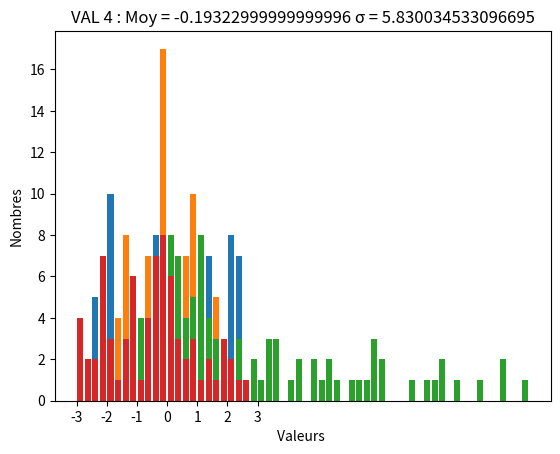

Write the Python code that produced this figure.


#!/usr/bin/env python3
# -*- coding: utf-8 -*-
"""
Created on Thu Feb  9 10:40:55 2023

[redacted]
"""

# -*- coding: utf-8 -*-

# TP semaine-2  (2022-2023 ) sattistique descriptive  R2.08

import numpy as np  
import matplotlib.pyplot as plt
import numpy.random as alea

plt.close('all')

#---------------------------------------------------------------

def moyenne(data):   
    n = len(data)
    moy=(np.sum(data))/n
    return moy

def variance(data):  
    tapP = []
    for x in data:
        tapP.append(x*x)

    var = moyenne(tapP)-(moyenne(data))**2
    return var

def covariance(dataX,dataY):  
    # n=len(dataX)
    cov = (moyenne(dataX*dataY))-(moyenne(dataX)*moyenne(dataY))
    return cov


def ecartType(data):
    ecart_type = np.std(data)
    return ecart_type





# -----------------------------------------------------------------------------------------------------------------
# -----------------------------------------------------------------------------moy, écart-typ------------------------------------

# Ensemble de données-----------------------------------------------------------------------------------------------------------------
valeurs1 = [-2.127, -0.274, -0.938, -0.972, 1.394, -1.787, 0.451, -0.027, -2.358, 0.825, 2.042, -1.618, 0.338, 1.333, 1.421, -1.796, 2.193, -0.282, 0.336, 2.357, 1.384, -0.318, -0.93, 0.75, 2.06, -1.918, -0.043, -2.044, -0.257, -2.095, -1.849, 1.659, -1.196, -1.134, -0.75, 0.123, -2.384, 2.236, 1.121, 0.584, 1.11, -0.312, 1.641, 2.382, -1.344, -1.83, -1.276, 2.079, -1.534, -1.017, 0.356, -1.877, -1.657, -0.621, 1.675, 2.393, 1.166, -1.876, 0.484, -1.464, -2.419, 0.601, 0.578, 2.015, 1.748, -1.764, 1.496, -2.068, -0.468, 2.427, -0.999, -0.65, 0.338, 0.749, 0.117, 2.379, -0.189, -0.259, -1.391, 0.642, -1.822, -0.317, -2.015, 2.342, -0.68, -2.462, -1.045, -2.318, 2.396, -2.203, 1.366, 2.132, -1.082, -1.474, -1.85, 1.475, 0.156, -0.695, 0.674, 2.184]
valeurs2 = [-1.309, -0.609, 1.165, 1.05, 2.421, -0.497, 0.278, 0.463, 0.565, 0.43, -0.189, 0.638, -1.986, 1.836, -0.123, 0.954, 1.554, -1.436, -0.245, -0.234, -0.104, -1.6, -0.481, 0.789, -0.565, -1.259, 0.428, -0.11, 0.357, 0.192, 0.566, 0.821, -1.336, -0.246, -0.635, -0.021, 0.175, 0.817, 0.627, -0.034, 1.681, 1.665, -1.149, 0.62, -1.308, -2.435, 0.739, 0.523, -0.849, 1.467, 1.848, -0.397, -1.225, -0.246, -1.066, 1.498, 0.753, 0.205, -0.358, -1.422, 0.83, -1.073, 0.431, 0.151, 1.486, 1.466, 0.016, 0.978, -0.225, 1.529, -0.359, -0.675, 0.998, 0.178, -1.749, -1.87, -0.389, -1.524, -0.556, -1.293, 1.539, -1.483, -0.222, -0.038, 0.933, -0.917, -2.551, 0.16, -2.057, 0.182, -0.551, -0.133, -0.165, -0.104, -1.698, -0.59, -1.882, 0.856, -0.076, -0.409]
valeurs3 = [8.649, 1.9, 3.254, 2.45, -0.902, 4.961, 0.09, 0.63, 11.236, 1.2, -1.551, 6.139, -0.938, -0.574, 1.1, 6.955, 0.664, 0.934, 0.393, 0.37, -1.102, 3.656, 2.378, -0.261, -0.856, 6.877, 1.13, 6.428, 0.067, 9.157, 7.213, -0.384, 4.301, 3.32, 3.697, 0.682, 11.909, 0.453, 0.335, -0.29, 0.108, 0.785, 0.939, -1.085, 3.586, 5.27, 3.11, 1.697, 5.068, 2.778, 1.019, 8.008, 5.3, 1.464, -0.106, 0.45, 0.144, 5.703, 1.164, 4.026, 11.161, 0.161, -0.424, -1.167, -0.877, 6.885, 0.629, 8.758, 1.247, -0.105, 3.362, 2.172, 1.52, -0.378, 1.161, 1.292, 0.461, 0.865, 2.912, 0.197, 4.871, 1.368, 7.249, 0.938, 1.719, 10.49, 2.725, 9.139, 0.493, 9.582, 1.266, -0.592, 2.265, 4.385, 6.742, 0.224, -0.609, 1.049, -0.656, 0.243]
valeurs4 = [-2.091, -3.598, 1.839, 1.923, 4.103, -2.163, -2.969, 0.751, -0.173, -1.366, -0.216, 2.128, -4.707, 3.807, 0.347, 0.02, 0.983, -4.6, -0.393, 1.586, -1.37, -2.15, 0.415, 3.594, -4.012, -1.775, -0.488, -3.718, -3.237, -0.319, -1.158, -0.058, -2.688, -1.413, -1.149, -0.073, -2.179, -0.006, 0.155, -1.212, 4.678, 1.947, -2.904, 0.957, -3.819, -5.262, -0.044, -1.209, -2.178, 2.664, 0.12, -2.351, -3.666, 0.03, 0.176, 2.17, 2.399, -2.035, -3.294, -5.111, -1.144, -2.946, 14.862, -2.058, 1.097, 0.1, -3.236, 1.412, -2.475, 1.326, -1.782, -0.439, 0.658, -1.01, -6.347, -4.809, -1.678, -3.468, -3.242, -3.91, 0.348, -0.495, -0.741, -0.115, -0.959, -0.657, -6.829, 0.651, -2.859, -0.119, -0.603, -2.656, -1.824, -0.427, 25.604, -0.439, -3.409, -0.729, 43.848, -3.462]


# Histogrammes
inter1 = [-3, -2.75, -2.5, -2.25, -2, -1.75, -1.5, -1.25, -1, -0.75, -0.5, -0.25, 0, 0.25, 0.5, 0.75, 1, 1.25, 1.5, 1.75, 2, 2.25, 2.5, 2.75, 3]

plt.hist(valeurs1, bins=inter1, rwidth=0.8)  # Création de l'histogramme 1
plt.xlabel('Valeurs ')
plt.xticks(np.arange(-3, 4))
plt.ylabel('Nombres')
plt.title("VAL 1 : " + "Moy : " + str(moyenne(valeurs1)) + " σ : " + str(ecartType(valeurs1)))
plt.show()


inter2 = [-3, -2.75, -2.5, -2.25, -2, -1.75, -1.5, -1.25, -1, -0.75, -0.5, -0.25, 0, 0.25, 0.5, 0.75, 1, 1.25, 1.5, 1.75, 2, 2.25, 2.5]

plt.hist(valeurs2, bins=inter2, rwidth=0.8)  # Création de l'histogramme 2
plt.xlabel('Valeurs ')
plt.xticks(np.arange(-3, 4))
plt.ylabel('Nombres')
plt.title("VAL 2 : " + "Moy = " + str(moyenne(valeurs2)) + " σ = " + str(ecartType(valeurs2)))
plt.show()


inter3 = [-2.,   -1.75, -1.5,  -1.25, -1.,   -0.75, -0.5,  -0.25,  0.,    0.25,  0.5,   0.75,  1.,    1.25,  1.5,   1.75,  2.,    2.25,  2.5,   2.75,  3.,    3.25,  3.5,   3.75,  4.,    4.25,  4.5,   4.75,  5.,    5.25,  5.5,   5.75,  6.,    6.25,  6.5,   6.75,  7.,    7.25,  7.5,   7.75,  8.,    8.25,  8.5,   8.75,  9.,    9.25,  9.5,   9.75, 10.,   10.25, 10.5,  10.75, 11.,   11.25, 11.5,  11.75, 12.]

plt.hist(valeurs3, bins=inter3, rwidth=0.8)  # Création de l'histogramme 3
plt.xlabel('Valeurs ')
plt.xticks(np.arange(-2, 13))
plt.ylabel('Nombres')
plt.title("VAL 3 : " + "Moy = " + str(moyenne(valeurs3)) + " σ = " + str(ecartType(valeurs3)))
plt.show()


inter4 = [-3, -2.75, -2.5, -2.25, -2, -1.75, -1.5, -1.25, -1, -0.75, -0.5, -0.25, 0, 0.25, 0.5, 0.75, 1, 1.25, 1.5, 1.75, 2, 2.25, 2.5, 2.75, 3]

plt.hist(valeurs4, bins=inter4, rwidth=0.8)  # Création de l'histogramme 4
plt.xlabel('Valeurs ')
plt.xticks(np.arange(-3, 4))
plt.ylabel('Nombres')
plt.title("VAL 4 : " + "Moy = " + str(moyenne(valeurs4)) + " σ = " + str(ecartType(valeurs4)))
plt.show()

# -----------------------------------------------------------------------------------------------------------------
# -----------------------------------------------------------------------------------------------------------------


# Affichage des observations

print("Info pour Valeurs 1")
print(" ")
print(" ")
print("La moyenne est égale à " + str(moyenne(valeurs1)))
print(" ")
print("La variance est égale à " + str(variance(valeurs1)))
print(" ")
print("L'écart-type est égal à " + str(ecartType(valeurs1)))
print(" ")
print(" ")


print("Info pour Valeurs 2")
print(" ")
print(" ")
print("La moyenne est égale à " + str(moyenne(valeurs2)))
print(" ")
print("La variance est égale à " + str(variance(valeurs2)))
print(" ")
print("L'écart-type est égal à " + str(ecartType(valeurs2)))
print(" ")
print(" ")


print("Info pour Valeurs 3")
print(" ")
print(" ")
print("La moyenne est égale à " + str(moyenne(valeurs3)))
print(" ")
print("La variance est égale à " + str(variance(valeurs3)))
print(" ")
print("L'écart-type est égal à " + str(ecartType(valeurs3)))
print(" ")
print(" ")


print("Info pour Valeurs 4")
print(" ")
print(" ")
print("La moyenne est égale à " + str(moyenne(valeurs4)))
print(" ")
print("La variance est égale à " + str(variance(valeurs4)))
print(" ")
print("L'écart-type est égal à " + str(ecartType(valeurs4)))
print(" ")
print(" ")

